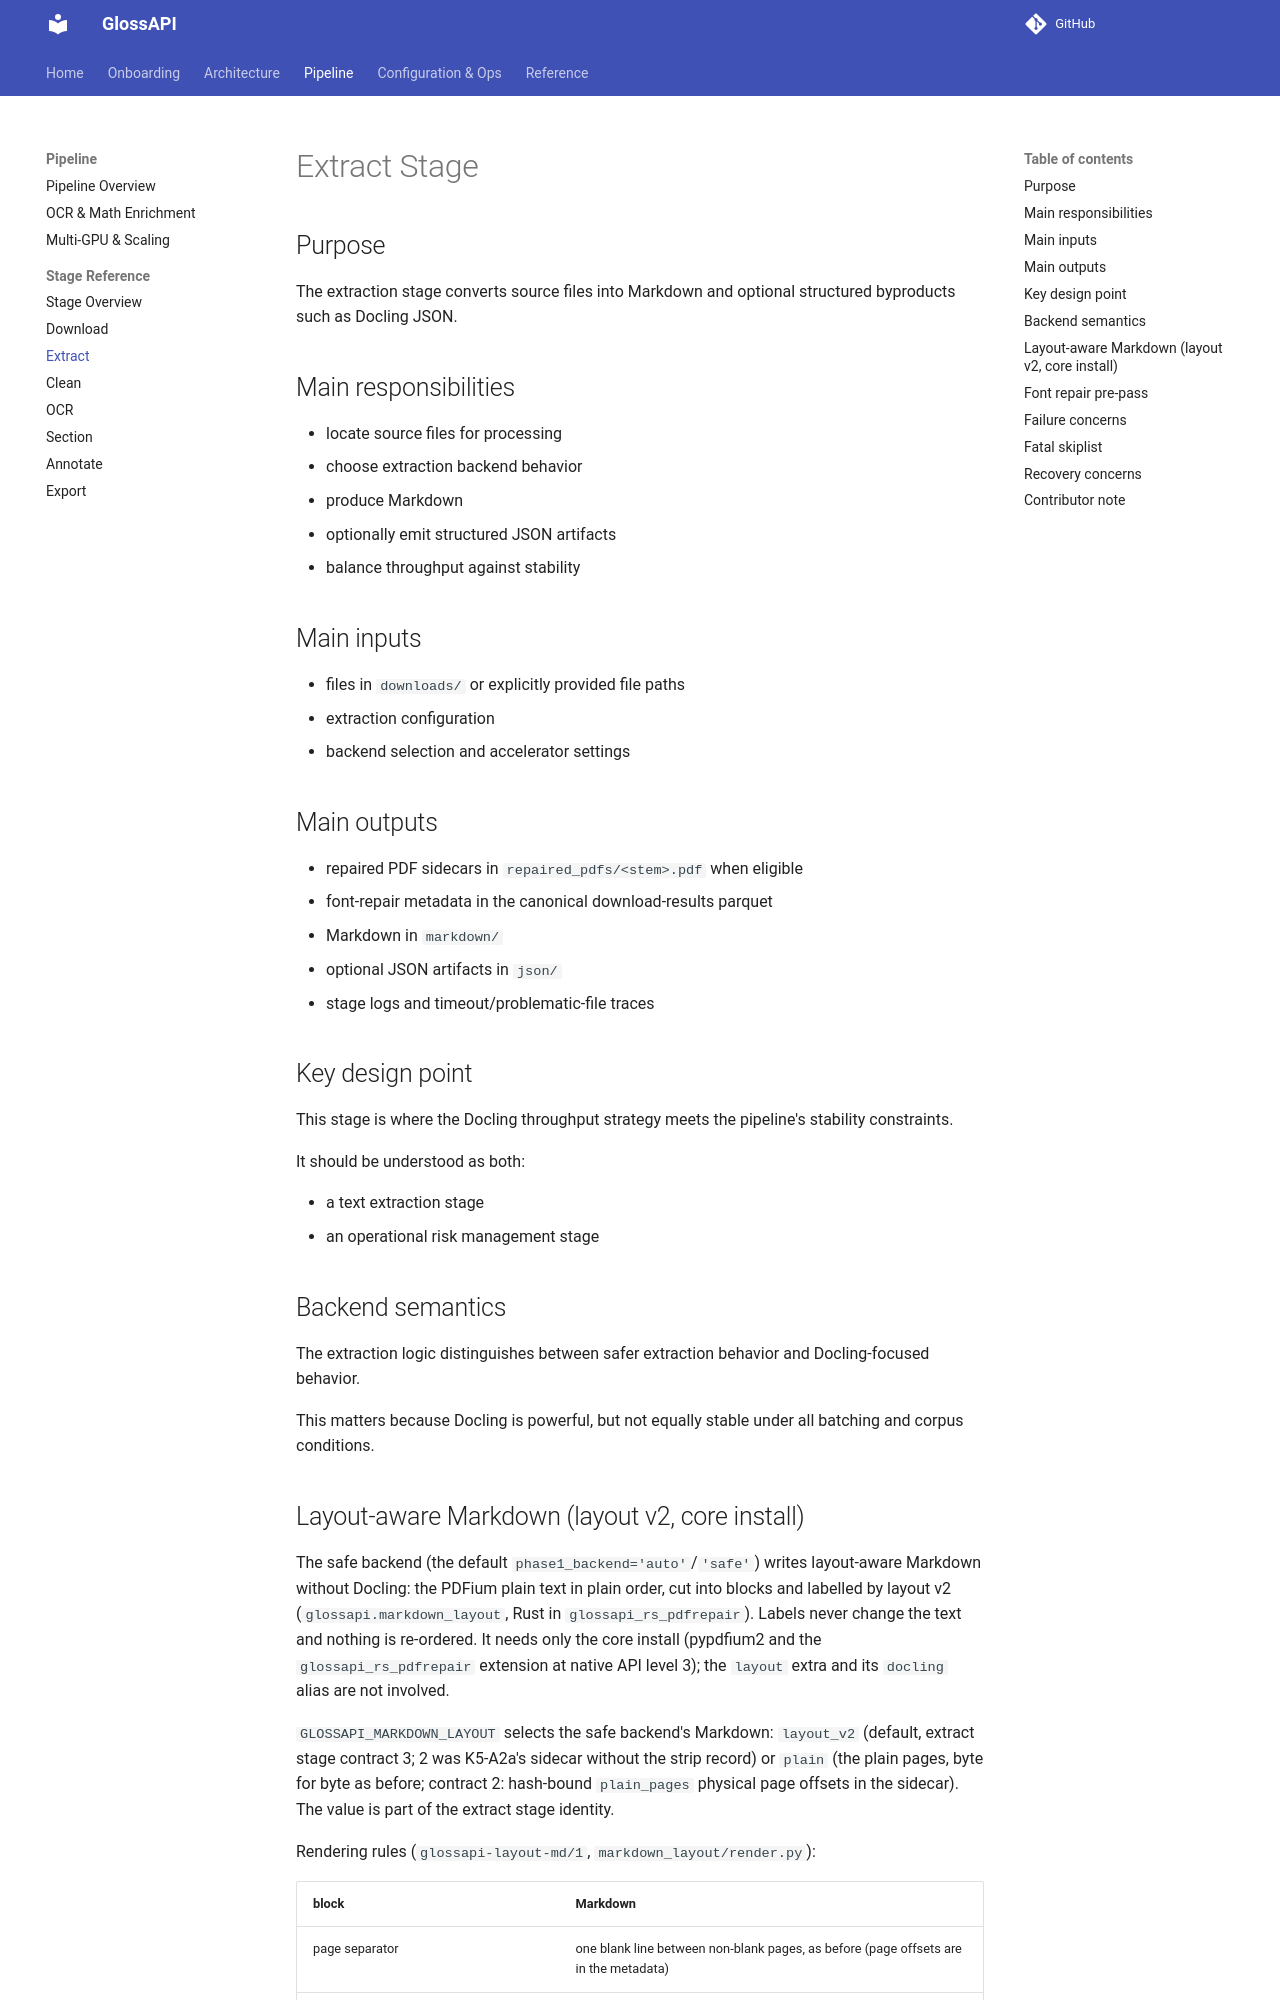

repository: eellak/glossAPI · page: stages/extract/index.html · generator: mkdocs

# Extract Stage

## Purpose

The extraction stage converts source files into Markdown and optional structured byproducts such as Docling JSON.

## Main responsibilities

- locate source files for processing
- choose extraction backend behavior
- produce Markdown
- optionally emit structured JSON artifacts
- balance throughput against stability

## Main inputs

- files in `downloads/` or explicitly provided file paths
- extraction configuration
- backend selection and accelerator settings

## Main outputs

- repaired PDF sidecars in `repaired_pdfs/<stem>.pdf` when eligible
- font-repair metadata in the canonical download-results parquet
- Markdown in `markdown/`
- optional JSON artifacts in `json/`
- stage logs and timeout/problematic-file traces

## Key design point

This stage is where the Docling throughput strategy meets the pipeline's stability constraints.

It should be understood as both:

- a text extraction stage
- an operational risk management stage

## Backend semantics

The extraction logic distinguishes between safer extraction behavior and Docling-focused behavior.

This matters because Docling is powerful, but not equally stable under all batching and corpus conditions.
